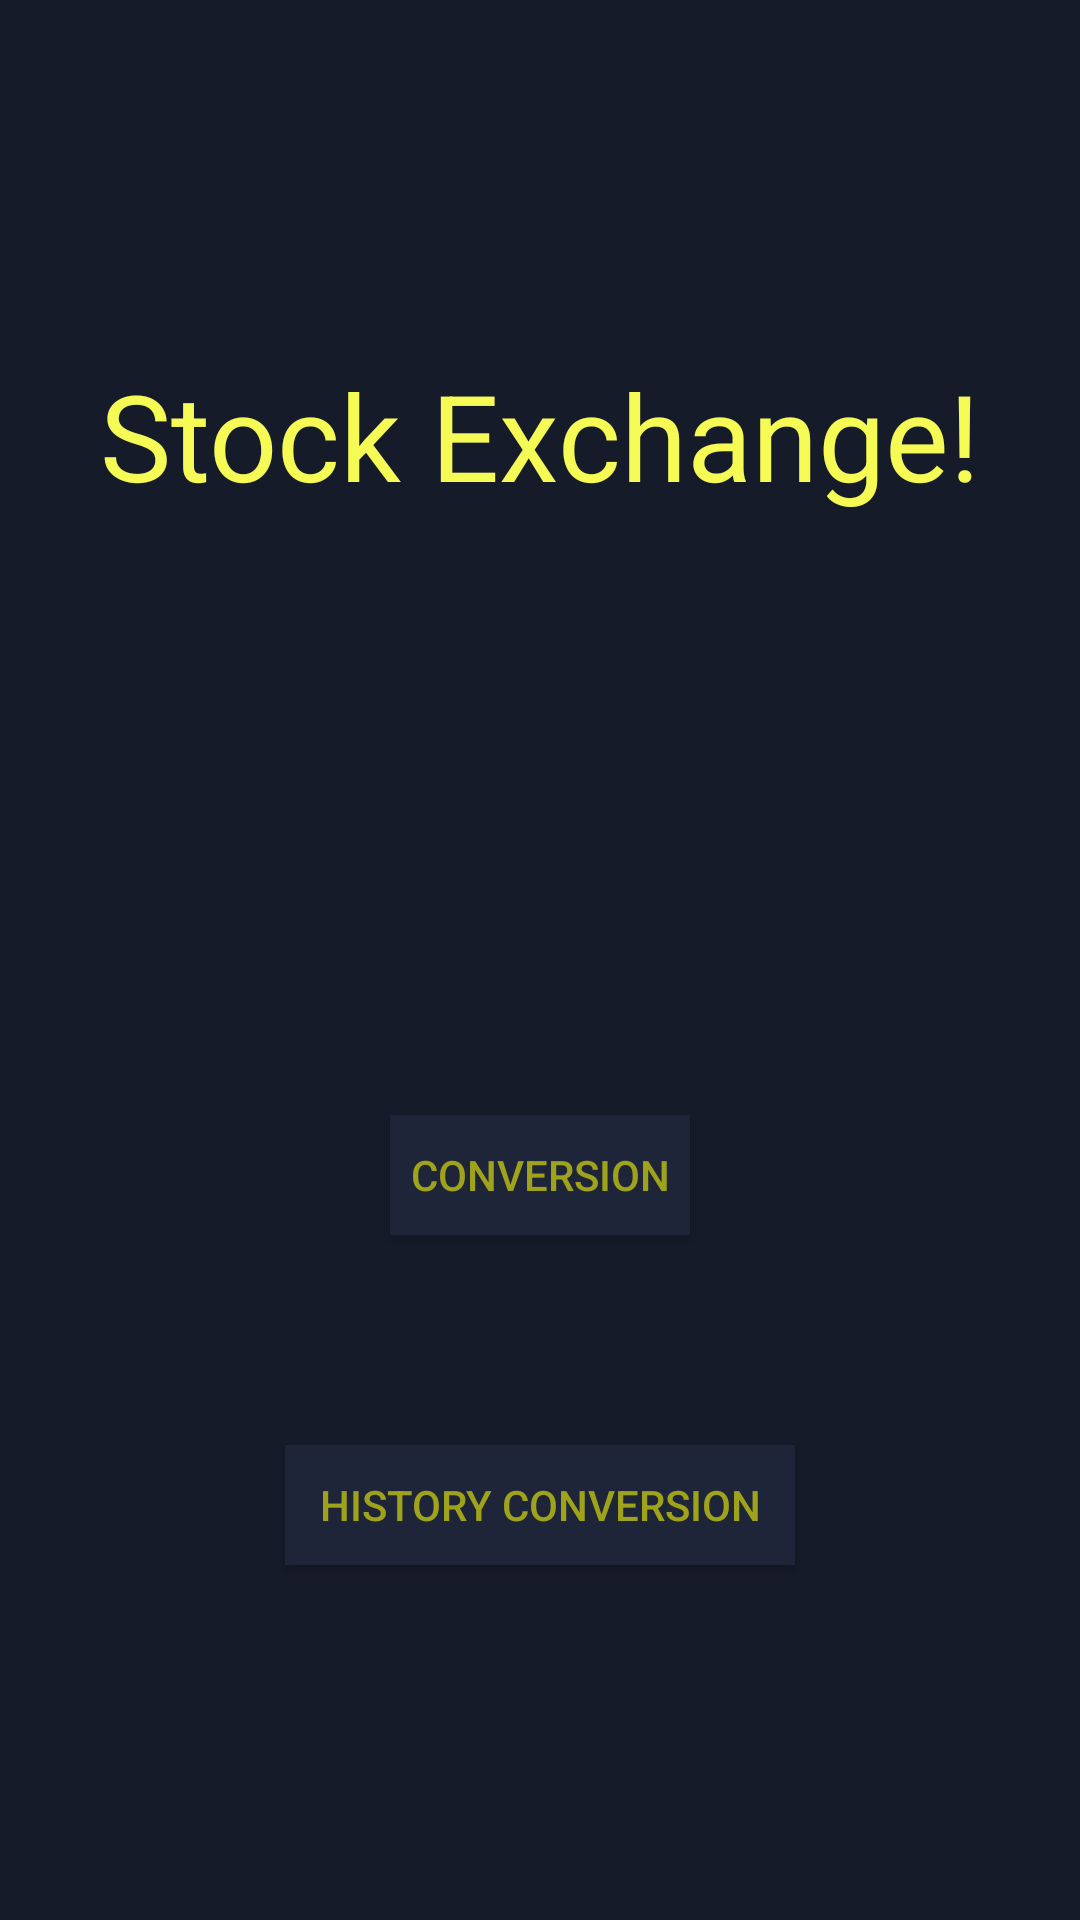

This screen was rendered from an Android layout file. Write that file and the resources it references.
<!-- AndroidManifest.xml: application theme AppTheme -->
<!-- res/layout/activity_activity.xml -->
<?xml version="1.0" encoding="utf-8"?>
<LinearLayout xmlns:android="http://schemas.android.com/apk/res/android"
    android:layout_width="match_parent"
    android:layout_height="match_parent"
    android:background="@color/colorBackground"
    android:gravity="center"
    android:orientation="vertical">

    <TextView
        android:layout_width="wrap_content"
        android:layout_height="wrap_content"
        android:text="Stock Exchange!"
        android:textColor="@color/colorYellow"
        android:textSize="40sp" />

    <Button
        android:id="@+id/btnMyConverter"
        android:layout_width="100dp"
        android:layout_height="40dp"
        android:layout_gravity="center"
        android:layout_marginTop="200dp"
        android:background="@color/colorPrimary"
        android:text="Conversion"
        android:textColor="@color/colorYellowDark" />

    <Button
        android:id="@+id/btnMyHistory"
        android:layout_width="170dp"
        android:layout_height="40dp"
        android:layout_gravity="center"
        android:layout_marginTop="70dp"
        android:background="@color/colorPrimary"
        android:text="History Conversion"
        android:textColor="@color/colorYellowDark" />
</LinearLayout>
<!-- resources referenced by this layout -->
<resources>
  <color name="colorBackground">#151B29</color>
  <color name="colorPrimary">#1E2538</color>
  <color name="colorYellow">#F5FA55</color>
  <color name="colorYellowDark">#9FA31C</color>
  <style name="AppTheme" parent="Theme.AppCompat.Light.DarkActionBar">
          
          <item name="colorPrimary">@color/colorPrimary</item>
          <item name="colorPrimaryDark">@color/colorPrimaryDark</item>
          <item name="colorAccent">@color/colorAccent</item>
      </style>
  <color name="colorPrimaryDark">#0E121B</color>
  <color name="colorAccent">#F5FA55</color>
</resources>
